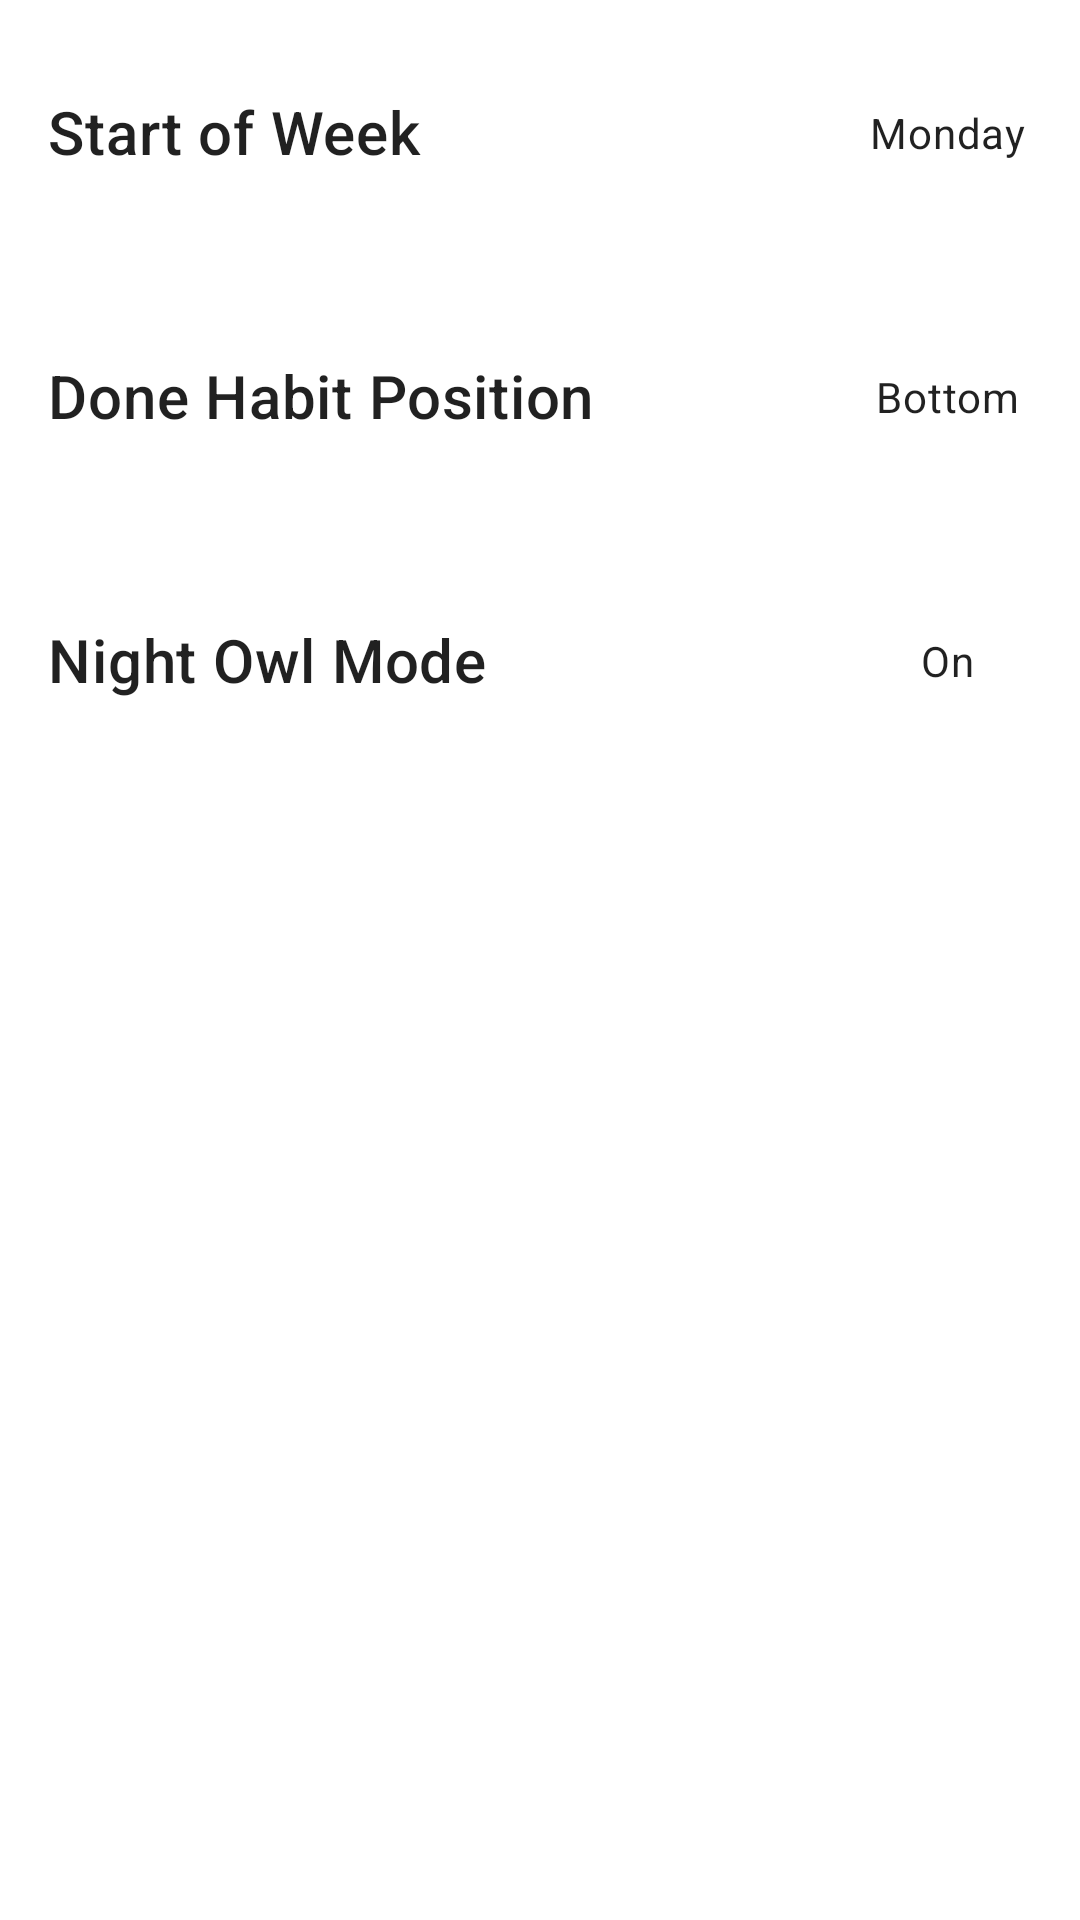

Here is an Android app screen rendered from its layout file. Give the layout XML and the strings, colors and styles it references.
<!-- AndroidManifest.xml: application theme Theme.Forage -->
<!-- res/layout/fragment_more_settings.xml -->
<?xml version="1.0" encoding="utf-8"?>
<LinearLayout
    xmlns:android="http://schemas.android.com/apk/res/android"
    xmlns:tools="http://schemas.android.com/tools"
    android:layout_width="match_parent"
    android:layout_height="match_parent"
    android:orientation="vertical"
    xmlns:app="http://schemas.android.com/apk/res-auto"
    tools:context=".ui.fragment.MoreSettingsFragment">

    <androidx.constraintlayout.widget.ConstraintLayout
        android:layout_width="match_parent"
        android:layout_height="wrap_content"
        android:paddingHorizontal="16dp"
        android:paddingVertical="16dp">

        <TextView
            android:id="@+id/start_label"
            android:layout_width="match_parent"
            android:layout_height="56dp"
            android:layout_marginEnd="56dp"
            android:gravity="center_vertical"
            android:textAppearance="?attr/textAppearanceHeadline6"
            android:text="@string/start_of_week"
            app:layout_constraintStart_toStartOf="parent"
            app:layout_constraintTop_toTopOf="parent"
            app:layout_constraintEnd_toEndOf="parent" />

        <TextView
            android:id="@+id/start_opt1"
            android:layout_width="wrap_content"
            android:layout_height="wrap_content"
            android:textAppearance="@style/TextAppearance.MaterialComponents.Body2"
            android:text="@string/monday"
            app:layout_constraintTop_toTopOf="parent"
            app:layout_constraintBottom_toBottomOf="parent"
            app:layout_constraintEnd_toEndOf="parent"
            app:layout_constraintStart_toEndOf="@id/start_label"/>

        <TextView
            android:id="@+id/start_opt2"
            android:layout_width="wrap_content"
            android:layout_height="wrap_content"
            android:textAppearance="@style/TextAppearance.MaterialComponents.Body2"
            android:text="@string/sunday"
            app:layout_constraintTop_toTopOf="parent"
            app:layout_constraintBottom_toBottomOf="parent"
            app:layout_constraintEnd_toEndOf="parent"
            app:layout_constraintStart_toEndOf="@id/start_label"
            android:visibility="gone"/>

    </androidx.constraintlayout.widget.ConstraintLayout>

    <androidx.constraintlayout.widget.ConstraintLayout
        android:layout_width="match_parent"
        android:layout_height="wrap_content"
        android:paddingHorizontal="16dp"
        android:paddingVertical="16dp">

        <TextView
            android:id="@+id/position_label"
            android:layout_width="match_parent"
            android:layout_height="56dp"
            android:layout_marginEnd="56dp"
            android:gravity="center_vertical"
            android:textAppearance="?attr/textAppearanceHeadline6"
            android:text="@string/done_habit_position"
            app:layout_constraintStart_toStartOf="parent"
            app:layout_constraintTop_toTopOf="parent"
            app:layout_constraintEnd_toEndOf="parent" />

        <TextView
            android:id="@+id/position_opt1"
            android:layout_width="wrap_content"
            android:layout_height="wrap_content"
            android:textAppearance="@style/TextAppearance.MaterialComponents.Body2"
            android:text="@string/bottom"
            app:layout_constraintTop_toTopOf="parent"
            app:layout_constraintBottom_toBottomOf="parent"
            app:layout_constraintEnd_toEndOf="parent"
            app:layout_constraintStart_toEndOf="@id/position_label" />

        <TextView
            android:id="@+id/position_opt2"
            android:layout_width="wrap_content"
            android:layout_height="wrap_content"
            android:textAppearance="@style/TextAppearance.MaterialComponents.Body2"
            android:text="@string/keep"
            app:layout_constraintTop_toTopOf="parent"
            app:layout_constraintBottom_toBottomOf="parent"
            app:layout_constraintEnd_toEndOf="parent"
            app:layout_constraintStart_toEndOf="@id/position_label"
            android:visibility="gone"/>

    </androidx.constraintlayout.widget.ConstraintLayout>

    <androidx.constraintlayout.widget.ConstraintLayout
        android:layout_width="match_parent"
        android:layout_height="wrap_content"
        android:paddingHorizontal="16dp"
        android:paddingVertical="16dp">

        <TextView
            android:id="@+id/mode_label"
            android:layout_width="match_parent"
            android:layout_height="56dp"
            android:layout_marginEnd="56dp"
            android:gravity="center_vertical"
            android:textAppearance="?attr/textAppearanceHeadline6"
            android:text="@string/night_owl_mode"
            app:layout_constraintStart_toStartOf="parent"
            app:layout_constraintTop_toTopOf="parent"
            app:layout_constraintEnd_toEndOf="parent" />

        <TextView
            android:id="@+id/mode_opt1"
            android:layout_width="wrap_content"
            android:layout_height="wrap_content"
            android:textAppearance="@style/TextAppearance.MaterialComponents.Body2"
            android:text="@string/mode_on"
            app:layout_constraintTop_toTopOf="parent"
            app:layout_constraintBottom_toBottomOf="parent"
            app:layout_constraintEnd_toEndOf="parent"
            app:layout_constraintStart_toEndOf="@id/mode_label"/>
        <TextView
            android:id="@+id/mode_opt2"
            android:layout_width="wrap_content"
            android:layout_height="wrap_content"
            android:textAppearance="@style/TextAppearance.MaterialComponents.Body2"
            android:text="@string/mode_off"
            app:layout_constraintTop_toTopOf="parent"
            app:layout_constraintBottom_toBottomOf="parent"
            app:layout_constraintEnd_toEndOf="parent"
            app:layout_constraintStart_toEndOf="@id/mode_label"
            android:visibility="gone"/>
    </androidx.constraintlayout.widget.ConstraintLayout>
</LinearLayout>
<!-- resources referenced by this layout -->
<resources>
  <string name="bottom">Bottom</string>
  <string name="done_habit_position">Done Habit Position</string>
  <string name="keep">Keep</string>
  <string name="mode_off">Off</string>
  <string name="mode_on">On</string>
  <string name="monday">Monday</string>
  <string name="night_owl_mode">Night Owl Mode</string>
  <string name="start_of_week">Start of Week</string>
  <string name="sunday">Sunday</string>
  <style name="Theme.Forage" parent="Theme.MaterialComponents.DayNight.DarkActionBar">
          
          <item name="colorPrimary">@color/grey</item>
          <item name="colorPrimaryVariant">@color/dark_grey</item>
          <item name="colorOnPrimary">@color/white</item>
          
          <item name="colorSecondary">@color/light_blue</item>
          <item name="colorSecondaryVariant">@color/blue</item>
          <item name="colorOnSecondary">@color/black</item>
          
          <item name="android:statusBarColor" tools:targetApi="l">?attr/colorPrimaryVariant</item>
          
      </style>
  <color name="grey">#CACACA</color>
  <color name="dark_grey">#49454F</color>
  <color name="white">#FFFFFFFF</color>
  <color name="light_blue">#85CAD1</color>
  <color name="blue">#4E86A8</color>
  <color name="black">#FF000000</color>
</resources>
